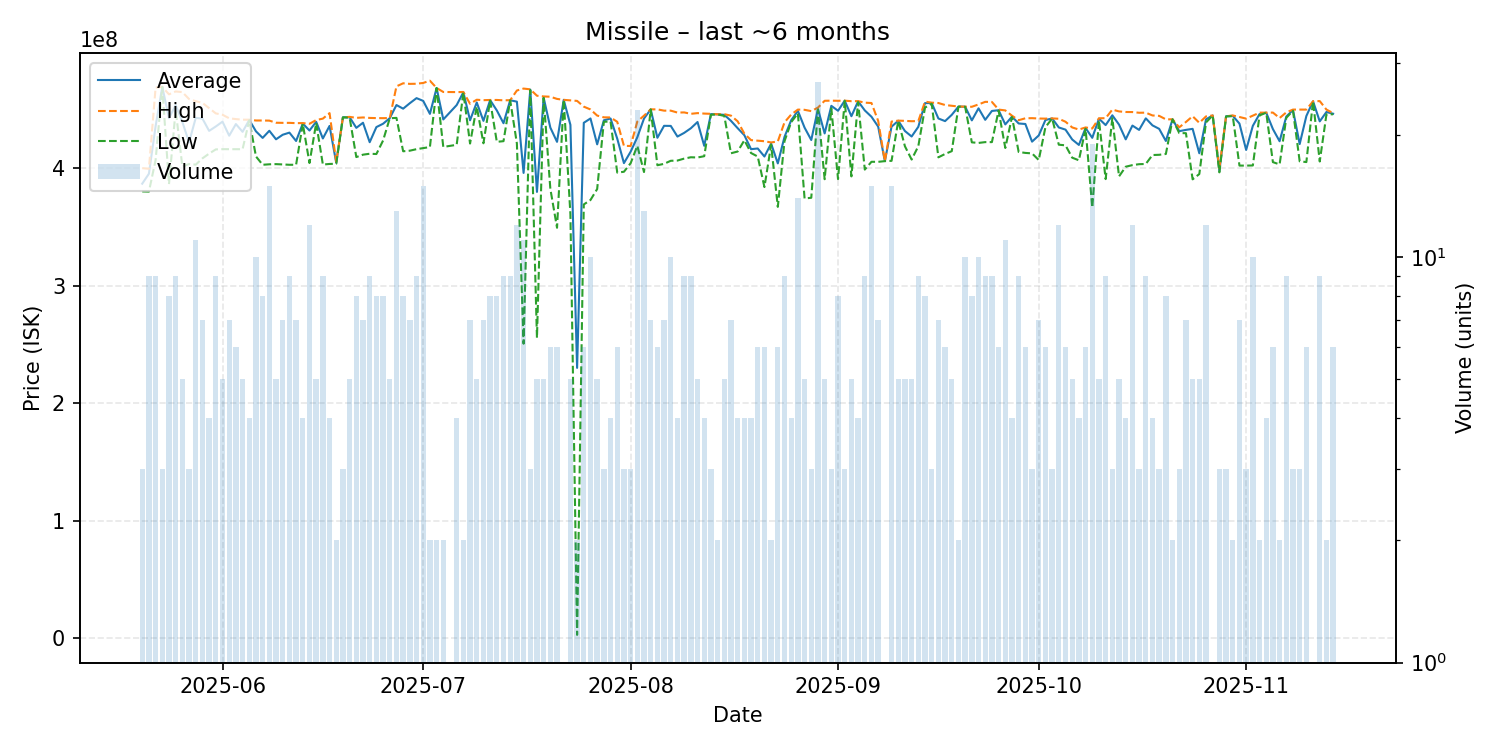

Data behind this chart, as committed beside it:
date, average, highest, lowest, order_count, volume
2025-05-20, 386900000, 400100000, 380300000, 3, 3
2025-05-21, 395355556, 399600000, 380150000, 8, 9
2025-05-22, 435855556, 468700000, 407000000, 9, 9
2025-05-23, 469300000, 469300000, 469300000, 3, 3
2025-05-24, 442675000, 463000000, 386550000, 8, 8
2025-05-25, 453744444, 465450000, 449900000, 9, 9
2025-05-26, 439480000, 464900000, 401400000, 5, 5
2025-05-27, 422100000, 459000000, 403650000, 3, 3
2025-05-28, 442927273, 457150000, 403100000, 11, 11
2025-05-29, 442328571, 455700000, 408450000, 6, 7
2025-05-30, 431875000, 451250000, 412500000, 4, 4
2025-05-31, 435611111, 446750000, 416100000, 9, 9
2025-06-01, 439720000, 445600000, 416300000, 5, 5
2025-06-02, 427771429, 442600000, 416300000, 7, 7
2025-06-03, 437666667, 441900000, 416300000, 6, 6
2025-06-04, 431080000, 441400000, 416250000, 5, 5
2025-06-05, 441175000, 441400000, 440950000, 4, 4
2025-06-06, 431490000, 440700000, 410099999, 10, 10
2025-06-07, 425887500, 440700000, 403000000, 7, 8
2025-06-08, 431960000, 440600000, 403400000, 15, 15
2025-06-09, 424700000, 438800000, 403550000, 5, 5
2025-06-10, 428571429, 438700000, 403300000, 7, 7
2025-06-11, 430377778, 438700000, 403000000, 9, 9
2025-06-12, 423257143, 438450000, 403000000, 7, 7
2025-06-13, 438075000, 438500000, 437900000, 4, 4
2025-06-14, 432166667, 437900000, 404500000, 12, 12
2025-06-15, 439600000, 441100000, 438500000, 5, 5
2025-06-16, 425400000, 442300000, 403200000, 8, 9
2025-06-17, 436100000, 447000000, 403700000, 4, 4
2025-06-18, 404650000, 405400000, 403900000, 2, 2
2025-06-19, 443400000, 443400000, 443400000, 3, 3
2025-06-20, 443480000, 443800000, 443100000, 5, 5
2025-06-21, 434450000, 442950000, 409550000, 8, 8
2025-06-22, 438785714, 443300000, 411600000, 7, 7
2025-06-23, 422222222, 442900000, 412400000, 8, 9
2025-06-24, 435100000, 442750000, 412150000, 8, 8
2025-06-25, 437950000, 442700000, 423650000, 7, 8
2025-06-26, 442700000, 442800000, 442600000, 4, 5
2025-06-27, 453869231, 469800000, 442950000, 12, 13
2025-06-28, 450787500, 472400000, 414500000, 8, 8
2025-06-29, 455442857, 471900000, 415000000, 5, 7
2025-06-30, 459755556, 472000000, 416300000, 7, 9
2025-07-01, 457406667, 472700000, 417200000, 11, 15
2025-07-02, 446350000, 474600000, 418100000, 2, 2
2025-07-03, 468400000, 468400000, 468400000, 2, 2
2025-07-04, 441600000, 465000000, 418200000, 2, 2
2025-07-06, 453850000, 464900000, 420000000, 4, 4
2025-07-07, 464750000, 465000000, 464500000, 2, 2
2025-07-08, 440885714, 454950000, 421100000, 7, 7
2025-07-09, 456080000, 458400000, 452500000, 5, 5
2025-07-10, 440400000, 458000000, 421300000, 7, 7
2025-07-11, 458075000, 458200000, 457700000, 7, 8
2025-07-12, 449287500, 458200000, 422550000, 8, 8
2025-07-13, 438400000, 457900000, 423100000, 8, 9
2025-07-14, 457955556, 458000000, 457900000, 9, 9
2025-07-15, 456758333, 466250000, 421150000, 9, 12
2025-07-16, 396063636, 467900000, 250600000, 11, 11
2025-07-17, 467033333, 467250000, 466600000, 3, 3
2025-07-18, 379900000, 461800000, 255550000, 5, 5
2025-07-19, 460200000, 461200000, 459950000, 5, 5
... 118 more rows
